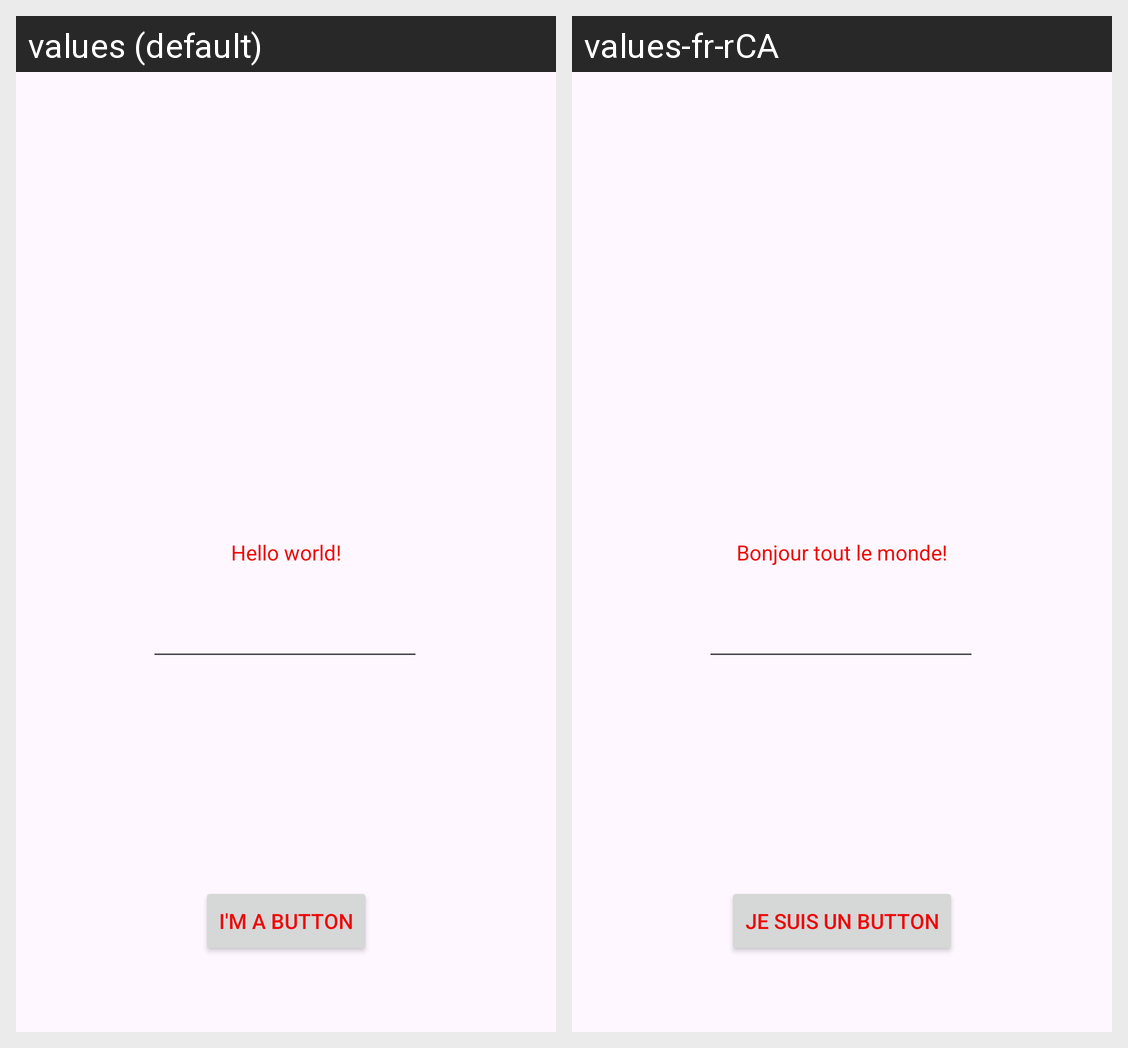

Locale-by-locale string values for the Android screen shown in this grid:
Android screen res/layout/activity_main.xml rendered under 2 locales, left to right: values (default), values-fr-rCA. Device: Nexus 5 (rendered at 1080×1920; each locale shown at half size, 540×960, under a caption strip naming it); theme Theme.GabrielsAndroidLabs.
Strings drawn on this screen, with the default value and each locale's value (text and hints the layout hard-codes, and strings that could not be matched under every locale, appear in the picture but are not listed):

hello_message
  values: Hello world!
  values-fr-rCA: Bonjour tout le monde!

button_message
  values: I'm a button
  values-fr-rCA: Je suis un button
